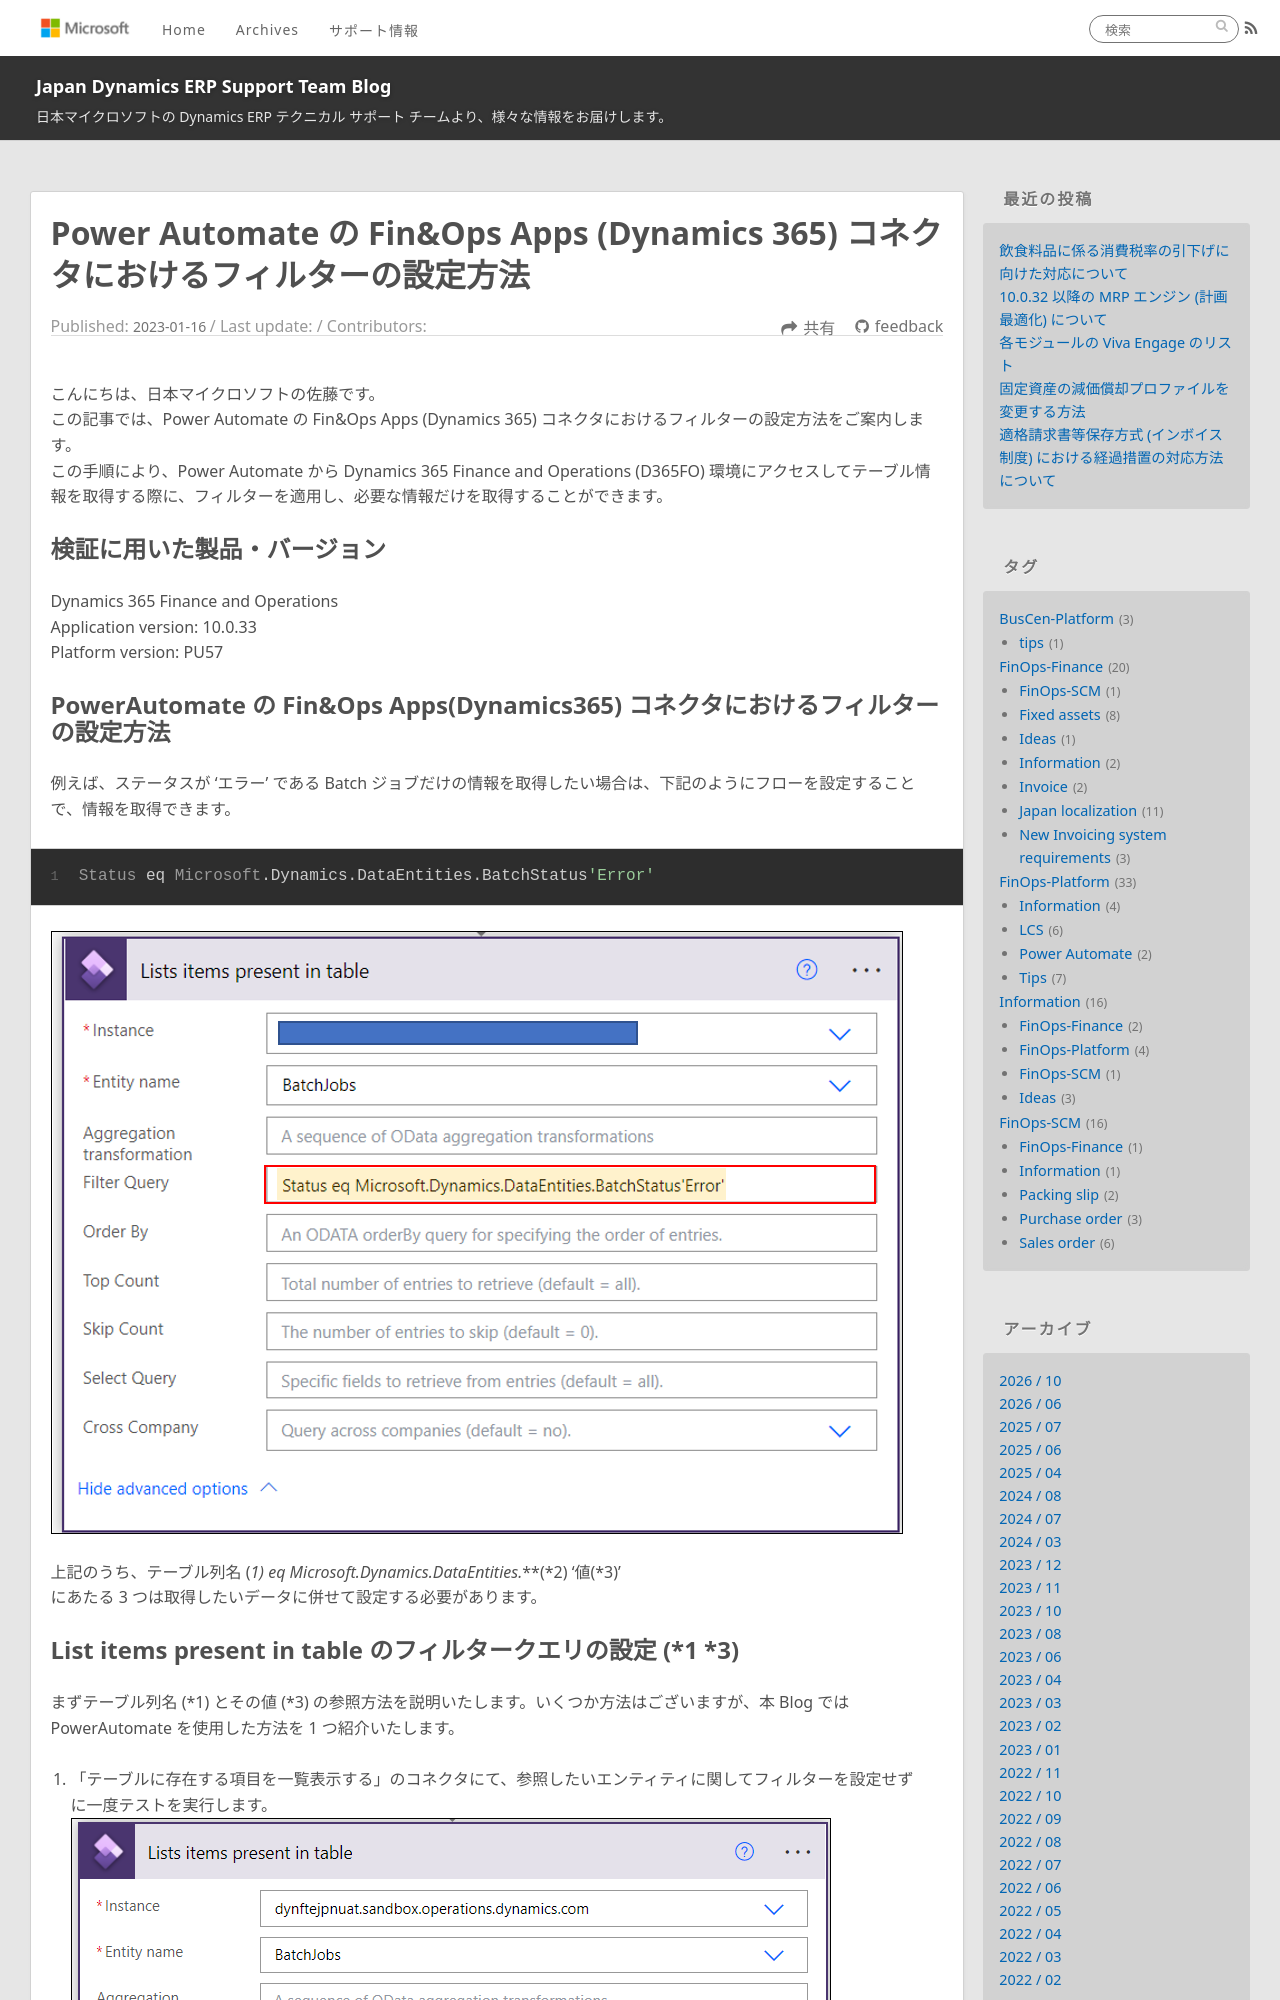

repository: jpd365erpsup/blog · page: FinOps-Platform/how-to-powerautomateapi/index.html · generator: jekyll

---
title: Power Automate の Fin&Ops Apps (Dynamics 365) コネクタにおけるフィルターの設定方法
date: 2023-01-16
tags:
  - FinOps-Platform
  - Power Automate

disableDisclaimer: false
---

こんにちは、日本マイクロソフトの佐藤です。
この記事では、Power Automate の Fin&Ops Apps (Dynamics 365) コネクタにおけるフィルターの設定方法をご案内します。
この手順により、Power Automate から Dynamics 365 Finance and Operations (D365FO) 環境にアクセスしてテーブル情報を取得する際に、フィルターを適用し、必要な情報だけを取得することができます。  

<!-- more -->
## 検証に用いた製品・バージョン
Dynamics 365 Finance and Operations
Application version: 10.0.33
Platform version: PU57
